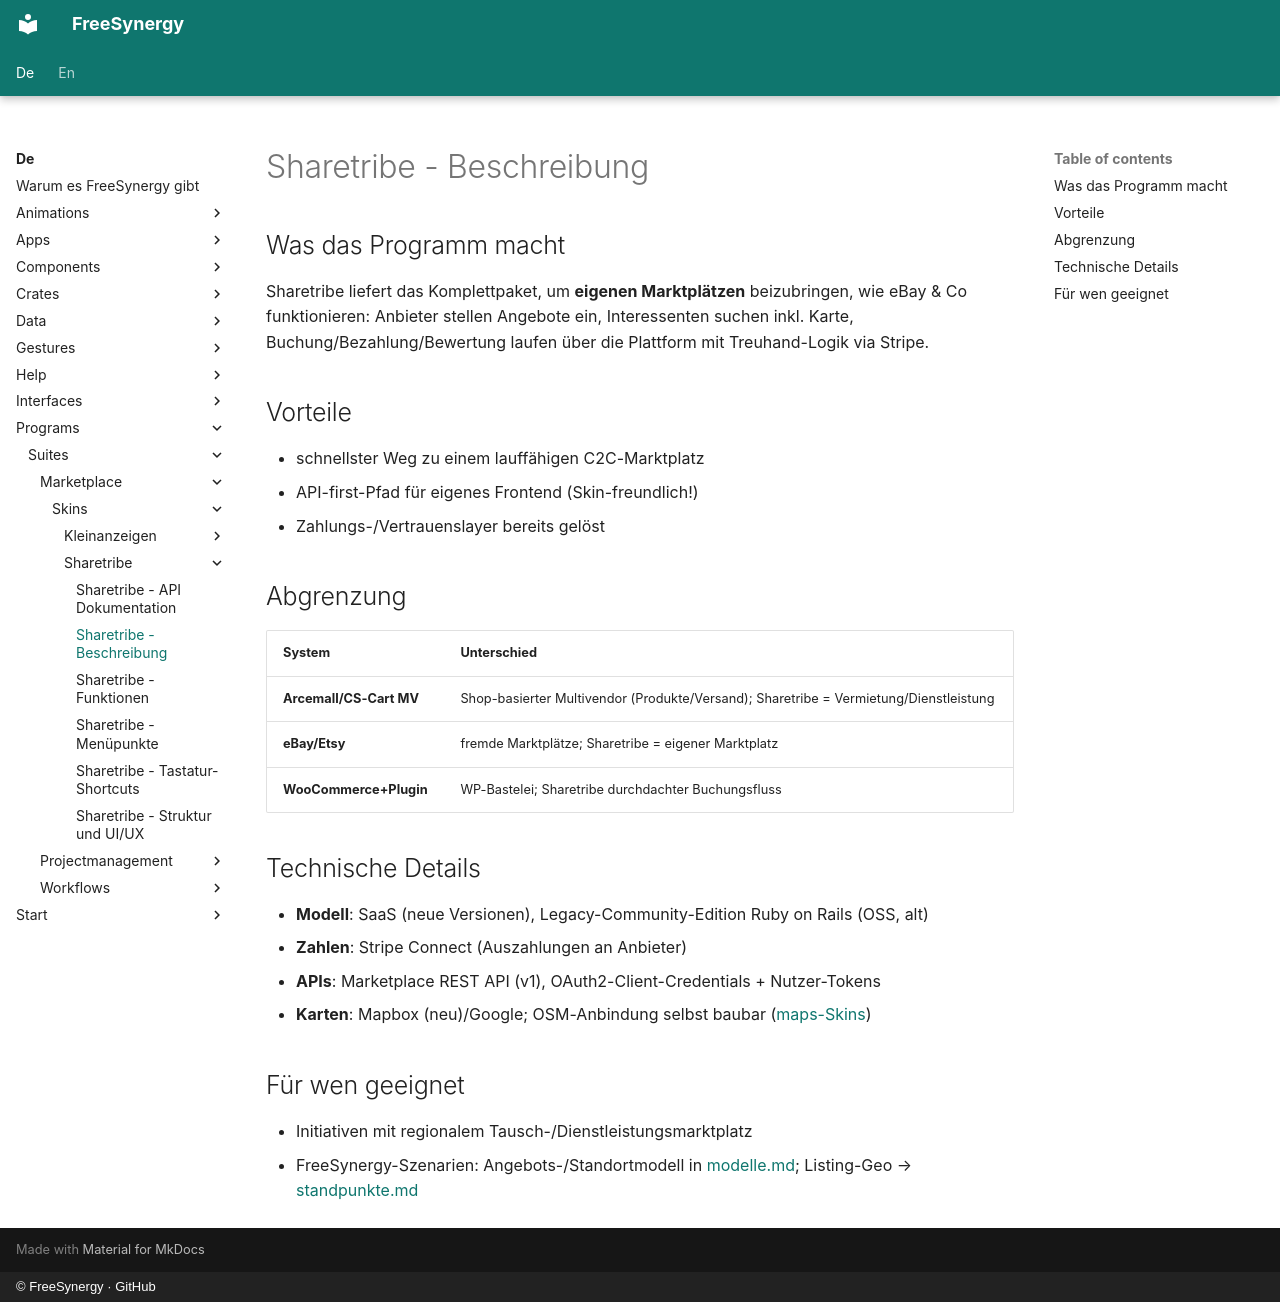

repository: FreeSynergy/fs-documentation · page: de/programs/suites/marketplace/skins/sharetribe/description/index.html · generator: mkdocs · copyright: © FreeSynergy · GitHub

# Sharetribe - Beschreibung

## Was das Programm macht

Sharetribe liefert das Komplettpaket, um **eigenen Marktplätzen** beizubringen, wie eBay & Co funktionieren: Anbieter stellen Angebote ein, Interessenten suchen inkl. Karte, Buchung/Bezahlung/Bewertung laufen über die Plattform mit Treuhand-Logik via Stripe.

## Vorteile

- schnellster Weg zu einem lauffähigen C2C-Marktplatz
- API-first-Pfad für eigenes Frontend (Skin-freundlich!)
- Zahlungs-/Vertrauenslayer bereits gelöst

## Abgrenzung

| System | Unterschied |
|--------|-------------|
| **Arcemall/CS-Cart MV** | Shop-basierter Multivendor (Produkte/Versand); Sharetribe = Vermietung/Dienstleistung |
| **eBay/Etsy** | fremde Marktplätze; Sharetribe = eigener Marktplatz |
| **WooCommerce+Plugin** | WP-Bastelei; Sharetribe durchdachter Buchungsfluss |

## Technische Details

- **Modell**: SaaS (neue Versionen), Legacy-Community-Edition Ruby on Rails (OSS, alt)
- **Zahlen**: Stripe Connect (Auszahlungen an Anbieter)
- **APIs**: Marketplace REST API (v1), OAuth2-Client-Credentials + Nutzer-Tokens
- **Karten**: Mapbox (neu)/Google; OSM-Anbindung selbst baubar ([maps-Skins](../../../../apps/maps/index.md))

## Für wen geeignet

- Initiativen mit regionalem Tausch-/Dienstleistungsmarktplatz
- FreeSynergy-Szenarien: Angebots-/Standortmodell in [modelle.md](../../../../../data/modelle.md); Listing-Geo → [standpunkte.md](../../../../apps/maps/standpunkte.md)
